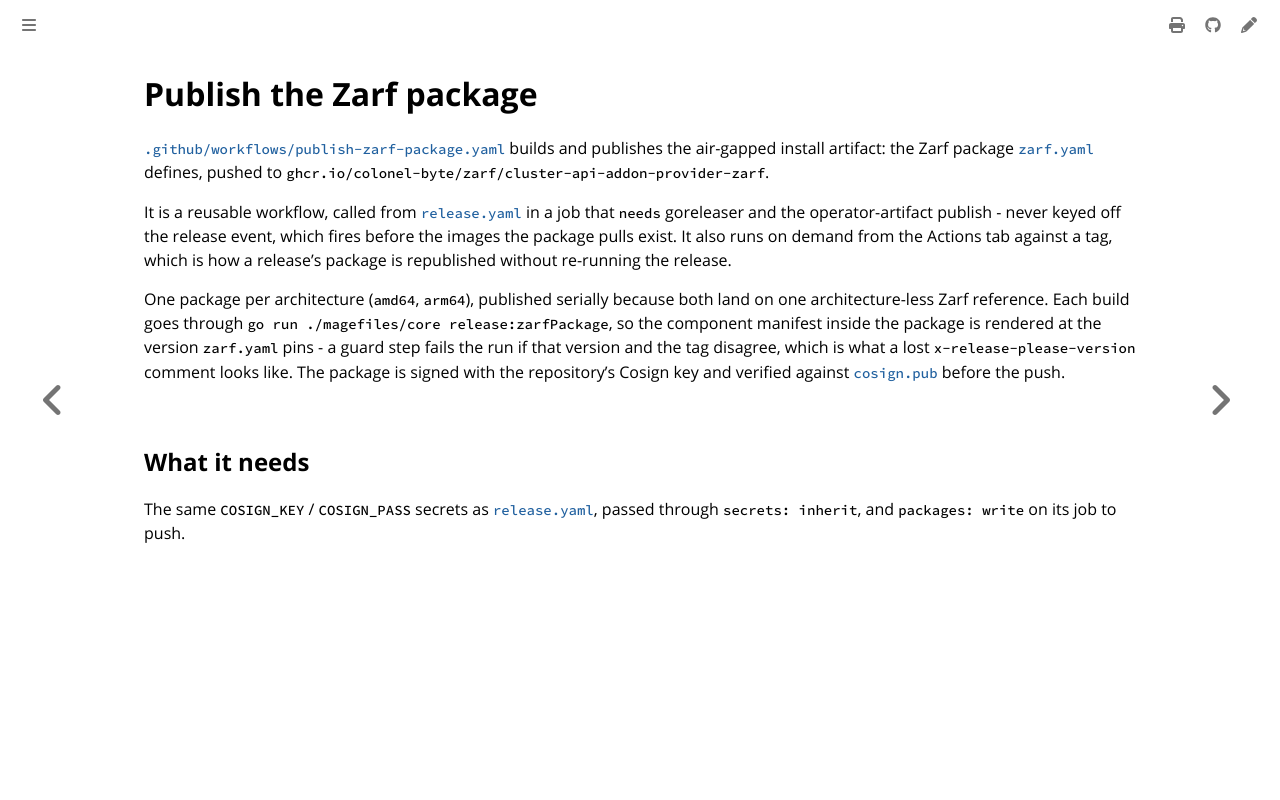

repository: colonel-byte/cluster-api-addon-provider-zarf · page: workflows/publish-zarf-package.html · generator: mdbook

# Publish the Zarf package

[`.github/workflows/publish-zarf-package.yaml`](https://github.com/colonel-byte/cluster-api-addon-provider-zarf/blob/main/.github/workflows/publish-zarf-package.yaml) builds and publishes the air-gapped install artifact: the Zarf package [`zarf.yaml`](https://github.com/colonel-byte/cluster-api-addon-provider-zarf/blob/main/zarf.yaml) defines, pushed to `ghcr.io/colonel-byte/zarf/cluster-api-addon-provider-zarf`.

It is a reusable workflow, called from [`release.yaml`](release.md) in a job that `needs` goreleaser and the operator-artifact publish - never keyed off the release event, which fires before the images the package pulls exist. It also runs on demand from the Actions tab against a tag, which is how a release's package is republished without re-running the release.

One package per architecture (`amd64`, `arm64`), published serially because both land on one architecture-less Zarf reference. Each build goes through `go run ./magefiles/core release:zarfPackage`, so the component manifest inside the package is rendered at the version `zarf.yaml` pins - a guard step fails the run if that version and the tag disagree, which is what a lost `x-release-please-version` comment looks like. The package is signed with the repository's Cosign key and verified against [`cosign.pub`](https://github.com/colonel-byte/cluster-api-addon-provider-zarf/blob/main/cosign.pub) before the push.

## What it needs

The same `COSIGN_KEY` / `COSIGN_PASS` secrets as [`release.yaml`](release.md), passed through `secrets: inherit`, and `packages: write` on its job to push.
